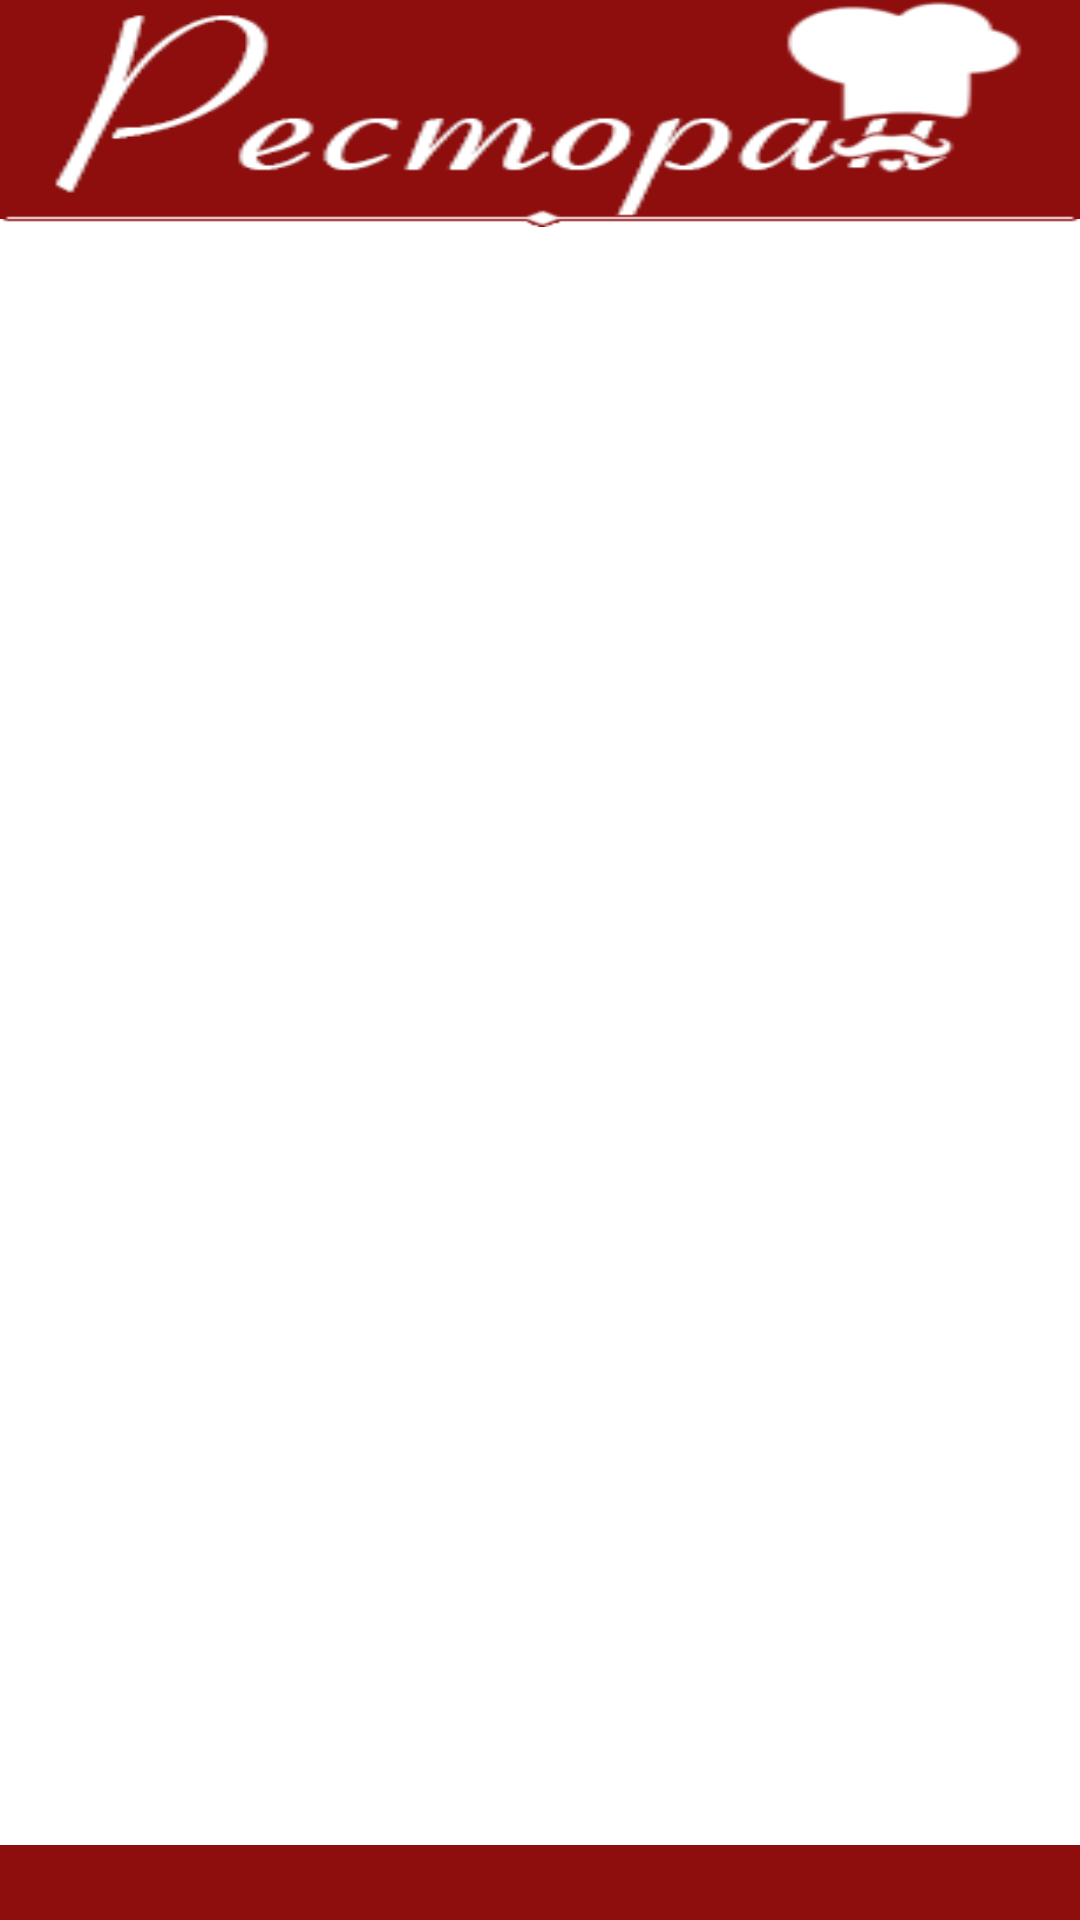

Write the Android layout XML for this screen, with the resource values it uses.
<!-- AndroidManifest.xml: fallback theme Theme.MaterialComponents.DayNight.NoActionBar -->
<!-- res/layout/category_fragment.xml -->
<?xml version="1.0" encoding="utf-8"?>
<LinearLayout xmlns:android="http://schemas.android.com/apk/res/android"
              android:orientation="vertical"
              android:layout_width="match_parent"
              android:layout_height="match_parent"
              android:background="@android:color/white">
    <include layout="@layout/category_header"/>

    <FrameLayout android:layout_width="fill_parent"
                 android:layout_height="0dp"
                 android:layout_weight="1.0">
        <GridView xmlns:android="http://schemas.android.com/apk/res/android"
                  android:id="@+id/grid_view"
                  android:background="@android:color/white"
                  android:paddingBottom="10dp"
                  android:paddingTop="10dp"
                  android:layout_width="match_parent"
                  android:layout_height="match_parent"
                  android:gravity="center"
                  android:numColumns="2"
                  android:verticalSpacing="25dp"/>
        
                
                   
                   

        
                   
                   
                   
                   
                   

    </FrameLayout>
    <include layout="@layout/category_bottom_bar"/>

</LinearLayout>
<!-- res/layout/category_header.xml (included above) -->
<?xml version="1.0" encoding="utf-8"?>
<RelativeLayout xmlns:android="http://schemas.android.com/apk/res/android"
        style="@style/header">
    <ImageView android:id="@+id/restName"
               android:layout_height="73dp"
               android:layout_width="match_parent"
               android:scaleType="fitXY"
               android:src="@drawable/restoran"/>
    <ImageView   android:id="@+id/line"
            android:layout_width="match_parent"
               android:layout_height="wrap_content"
               android:src="@drawable/f_line"
               android:layout_gravity="bottom"
               android:background="@android:color/transparent"
               android:layout_below="@+id/restName"
               android:layout_marginTop="-3.5dp"
               android:scaleType="fitXY"/>

</RelativeLayout>
<!-- res/layout/category_bottom_bar.xml (included above) -->
<?xml version="1.0" encoding="utf-8"?>
<RelativeLayout xmlns:android="http://schemas.android.com/apk/res/android"
                style="@style/bottom">

    
                 
                 
                 
                 

</RelativeLayout>
<!-- resources referenced by this layout -->
<resources>
  <!-- drawable f_line: png bitmap (drawable-hdpi, 20499 bytes) -->
  <!-- drawable restoran: png bitmap (drawable-hdpi, 27766 bytes) -->
  <style name="bottom">
          <item name="android:layout_width">match_parent</item>
          <item name="android:layout_height">25dp</item>
          <item name="android:background">@drawable/bg_logo</item>
      </style>
  <style name="header">
          <item name="android:layout_width">match_parent</item>
          <item name="android:layout_height">wrap_content</item>
          
      </style>
  <!-- drawable bg_logo: png bitmap (drawable-hdpi, 20422 bytes) -->
</resources>
